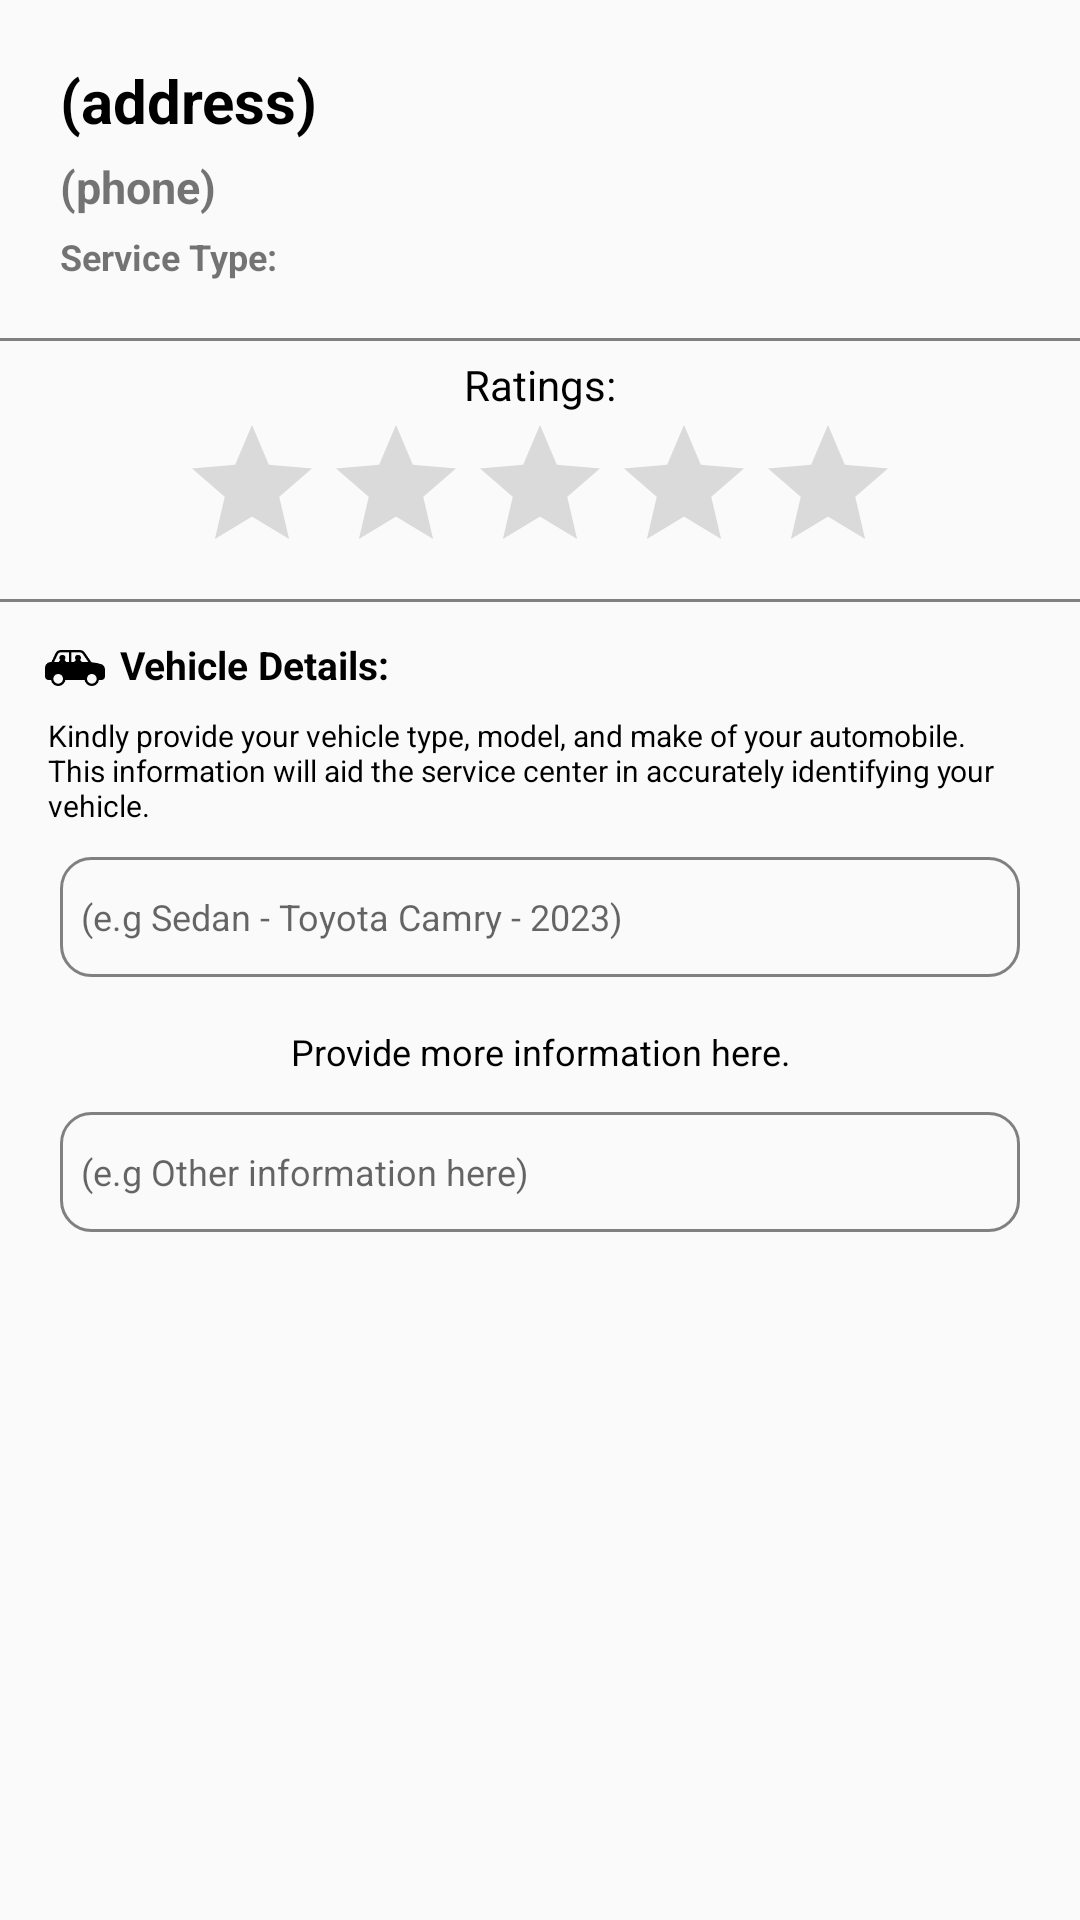

The Android layout XML behind this screen, and the referenced resources:
<!-- AndroidManifest.xml: application theme Theme.TraGoHelper -->
<!-- res/layout/fragment_service_provider_details.xml -->
<?xml version="1.0" encoding="utf-8"?>
<ScrollView xmlns:android="http://schemas.android.com/apk/res/android"
    xmlns:tools="http://schemas.android.com/tools"
    android:layout_width="match_parent"
    android:layout_height="match_parent"
    xmlns:app="http://schemas.android.com/apk/res-auto"
    tools:context=".fragment.ServiceProviderDetailsFragment"
    android:scrollbars="none">

    <LinearLayout
        android:layout_width="match_parent"
        android:layout_height="wrap_content"
        android:orientation="vertical">

        <View
            android:layout_width="wrap_content"
            android:layout_height="10dp"/>

        <ScrollView
            android:id="@+id/main_scrollView"
            android:layout_width="match_parent"
            android:layout_height="match_parent"
            android:scrollbars="none">

            <LinearLayout
                android:layout_width="match_parent"
                android:layout_height="wrap_content"
                android:orientation="vertical">

                <RelativeLayout
                    android:layout_width="match_parent"
                    android:layout_height="wrap_content">

                    <TextView
                        android:id="@+id/service_address_text_view"
                        android:layout_width="match_parent"
                        android:layout_height="wrap_content"
                        android:text="(address)"
                        android:textColor="@color/black"
                        android:textSize="20sp"
                        android:textStyle="bold"
                        android:layout_marginStart="20dp"
                        android:layout_marginTop="10dp"
                        android:layout_marginEnd="20dp"/>

                    <TextView
                        android:id="@+id/service_phone_text_view"
                        android:layout_width="match_parent"
                        android:layout_height="wrap_content"
                        android:text="(phone)"
                        android:textSize="15sp"
                        android:textStyle="bold"
                        android:layout_marginStart="20dp"
                        android:layout_marginTop="5dp"
                        android:layout_marginEnd="20dp"
                        android:layout_below="@id/service_address_text_view"/>

                    <TextView
                        android:id="@+id/service_type_text_view"
                        android:layout_width="match_parent"
                        android:layout_height="wrap_content"
                        android:text="Service Type: "
                        android:textSize="12sp"
                        android:textStyle="bold"
                        android:layout_marginStart="20dp"
                        android:layout_marginTop="5dp"
                        android:layout_marginEnd="20dp"
                        android:layout_marginBottom="20dp"
                        android:layout_below="@id/service_phone_text_view"/>

                    <View
                        android:layout_width="match_parent"
                        android:layout_height="1dp"
                        android:background="@drawable/general_purpose_color_gray_background"
                        android:layout_alignParentBottom="true"/>

                </RelativeLayout>

                <LinearLayout
                    android:id="@+id/service_provider_rating_bar_relative_layout"
                    android:layout_width="match_parent"
                    android:layout_height="wrap_content"
                    android:orientation="vertical">

                    <TextView
                        android:layout_width="wrap_content"
                        android:layout_height="wrap_content"
                        android:text="Ratings:"
                        android:textColor="@color/black"
                        android:layout_marginTop="5dp"
                        android:layout_gravity="center"/>

                    <RatingBar
                        android:id="@+id/service_provider_rating_bar"
                        android:layout_width="wrap_content"
                        android:layout_height="wrap_content"
                        android:layout_gravity="center"
                        android:isIndicator="true"
                        android:rating="0"
                        android:theme="@style/RatingBar"
                        android:layout_marginBottom="5dp"/>
                    <View
                        android:layout_width="match_parent"
                        android:layout_height="1dp"
                        android:background="@drawable/general_purpose_color_gray_background" />

                </LinearLayout>


                <androidx.constraintlayout.widget.ConstraintLayout
                    android:layout_width="match_parent"
                    android:layout_height="80dp">

                    <TextView
                        android:id="@+id/textView7"
                        android:layout_width="wrap_content"
                        android:layout_height="20dp"
                        android:layout_marginStart="40dp"
                        android:text="Vehicle Details:"
                        android:textColor="@color/black"
                        android:textSize="13sp"
                        android:textStyle="bold"
                        app:layout_constraintBottom_toBottomOf="parent"
                        app:layout_constraintStart_toStartOf="parent"
                        app:layout_constraintTop_toTopOf="parent"
                        app:layout_constraintVertical_bias="0.2" />

                    <ImageView
                        android:layout_width="20dp"
                        android:layout_height="20dp"
                        android:layout_marginEnd="5dp"
                        android:src="@drawable/baseline_car"
                        app:layout_constraintBottom_toBottomOf="@+id/textView7"
                        app:layout_constraintEnd_toStartOf="@+id/textView7"
                        app:layout_constraintTop_toTopOf="@+id/textView7"
                        app:layout_constraintVertical_bias="1.0" />

                    <TextView
                        android:layout_width="match_parent"
                        android:layout_height="wrap_content"
                        android:layout_marginStart="16dp"
                        android:layout_marginEnd="16dp"
                        android:text="Kindly provide your vehicle type, model, and make of your automobile. This information will aid the service center in accurately identifying your vehicle."
                        android:textColor="@color/black"
                        android:textSize="10sp"
                        app:layout_constraintBottom_toBottomOf="parent"
                        app:layout_constraintStart_toStartOf="parent"
                        app:layout_constraintTop_toBottomOf="@+id/textView7" />

                </androidx.constraintlayout.widget.ConstraintLayout>

                <RelativeLayout
                    android:layout_width="match_parent"
                    android:layout_height="40dp"
                    android:layout_marginTop="5dp"
                    android:layout_marginBottom="5dp"
                    android:layout_marginStart="20dp"
                    android:layout_marginEnd="20dp"
                    android:background="@drawable/custom_edit_text_background">

                    <EditText
                        android:id="@+id/vehicle_details_edit_text"
                        android:layout_width="match_parent"
                        android:layout_height="match_parent"
                        android:layout_marginStart="7dp"
                        android:layout_marginEnd="7dp"
                        android:background="@android:color/transparent"
                        android:hint="(e.g Sedan - Toyota Camry - 2023)"
                        android:textColor="@color/black"
                        android:textSize="12sp" />

                </RelativeLayout>

                <TextView
                    android:layout_marginTop="10dp"
                    android:layout_marginBottom="5dp"
                    android:layout_width="match_parent"
                    android:layout_height="20dp"
                    android:text="Provide more information here."
                    android:textColor="@color/black"
                    android:textSize="12sp"
                    android:gravity="center"/>

                <RelativeLayout
                    android:layout_width="match_parent"
                    android:layout_height="40dp"
                    android:layout_marginTop="5dp"
                    android:layout_marginBottom="5dp"
                    android:layout_marginStart="20dp"
                    android:layout_marginEnd="20dp"
                    android:background="@drawable/custom_edit_text_background">

                    <EditText
                        android:id="@+id/other_general_information_edit_text"
                        android:layout_width="match_parent"
                        android:layout_height="match_parent"
                        android:layout_marginStart="7dp"
                        android:layout_marginEnd="7dp"
                        android:background="@android:color/transparent"
                        android:hint="(e.g Other information here)"
                        android:textColor="@color/black"
                        android:textSize="12sp" />

                </RelativeLayout>

                <View
                    android:layout_width="match_parent"
                    android:layout_height="20dp"/>

            </LinearLayout>

        </ScrollView>

    </LinearLayout>

</ScrollView>
<!-- resources referenced by this layout -->
<resources>
  <color name="black">#FF000000</color>
  <!-- drawable baseline_car: png bitmap (drawable, 1417 bytes) -->
  <!-- drawable custom_edit_text_background (drawable) -->
  <?xml version="1.0" encoding="utf-8"?>
  <selector xmlns:android="http://schemas.android.com/apk/res/android">
      <item>
          <shape android:shape="rectangle">
              <corners android:radius="10dp" />
              <solid android:color="@android:color/transparent"/>
              <stroke android:color="@color/gray"
                  android:width="1dp"/>
          </shape>
      </item>
  </selector>
  <!-- drawable general_purpose_color_gray_background (drawable) -->
  <?xml version="1.0" encoding="utf-8"?>
  <shape xmlns:android="http://schemas.android.com/apk/res/android">
      <solid android:color="@color/gray" /> 
      <size android:width="1dp" android:height="1dp" /> 
  </shape>
  <style name="RatingBar" parent="Theme.AppCompat">
          <item name="colorControlNormal">@color/light_gray0</item>
          <item name="colorControlActivated">@color/yellow</item>
      </style>
  <style name="Theme.TraGoHelper" parent="Theme.AppCompat.Light.NoActionBar">
          
          <item name="colorPrimary">@color/white</item>
          <item name="colorPrimaryVariant">@color/white</item>
          <item name="colorOnPrimary">@color/white</item>
          
          <item name="colorSecondary">@color/teal_200</item>
          <item name="colorSecondaryVariant">@color/teal_700</item>
          <item name="colorOnSecondary">@color/black</item>
          
          <item name="android:statusBarColor">@android:color/transparent</item>
          
      </style>
  <color name="gray">#808080</color>
  <color name="light_gray0">#909090</color>
  <color name="yellow">#ffb53c</color>
  <color name="white">#FFFFFFFF</color>
  <color name="teal_200">#FF03DAC5</color>
  <color name="teal_700">#FF018786</color>
</resources>
